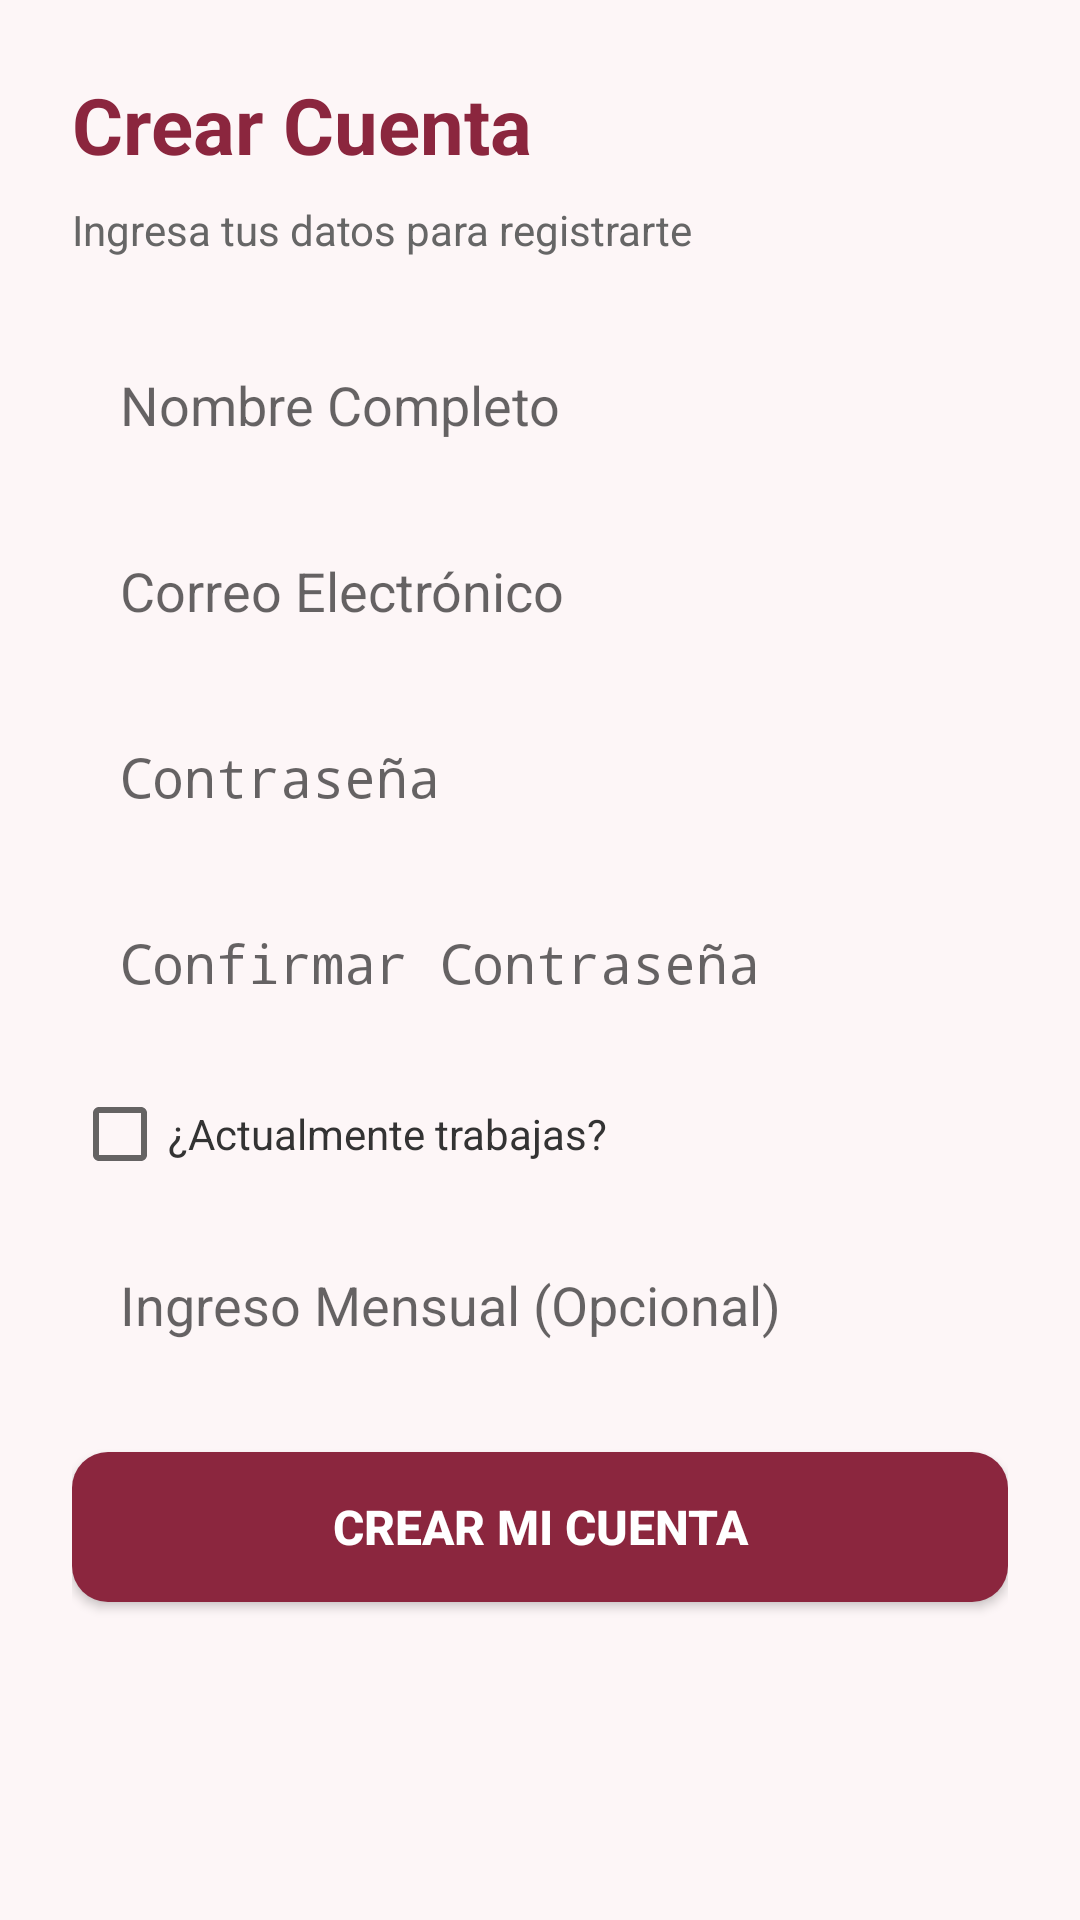

This screen was rendered from an Android layout file. Write that file and the resources it references.
<!-- AndroidManifest.xml: application theme Theme.Money_Pilot -->
<!-- res/layout/crearcuenta.xml -->
<?xml version="1.0" encoding="utf-8"?>
<ScrollView xmlns:android="http://schemas.android.com/apk/res/android"
    android:layout_width="match_parent"
    android:layout_height="match_parent"
    android:background="#FDF6F7"
    android:fillViewport="true">

    <LinearLayout
        android:layout_width="match_parent"
        android:layout_height="wrap_content"
        android:orientation="vertical"
        android:padding="24dp">

        <TextView
            android:layout_width="wrap_content"
            android:layout_height="wrap_content"
            android:layout_marginBottom="8dp"
            android:text="Crear Cuenta"
            android:textColor="#8B263E"
            android:textSize="26sp"
            android:textStyle="bold" />

        <TextView
            android:layout_width="wrap_content"
            android:layout_height="wrap_content"
            android:layout_marginBottom="24dp"
            android:text="Ingresa tus datos para registrarte"
            android:textColor="#666666"
            android:textSize="14sp" />

        <EditText
            android:id="@+id/etNombreCompleto"
            android:layout_width="match_parent"
            android:layout_height="50dp"
            android:layout_marginBottom="12dp"
            android:background="@drawable/bg_input"
            android:hint="Nombre Completo"
            android:inputType="textPersonName"
            android:paddingHorizontal="16dp" />

        <EditText
            android:id="@+id/etCorreo"
            android:layout_width="match_parent"
            android:layout_height="50dp"
            android:layout_marginBottom="12dp"
            android:background="@drawable/bg_input"
            android:hint="Correo Electrónico"
            android:inputType="textEmailAddress"
            android:paddingHorizontal="16dp" />

        <EditText
            android:id="@+id/etPasswordReg"
            android:layout_width="match_parent"
            android:layout_height="50dp"
            android:layout_marginBottom="12dp"
            android:background="@drawable/bg_input"
            android:hint="Contraseña"
            android:inputType="textPassword"
            android:paddingHorizontal="16dp" />

        <EditText
            android:id="@+id/etConfirmPasswordReg"
            android:layout_width="match_parent"
            android:layout_height="50dp"
            android:layout_marginBottom="16dp"
            android:background="@drawable/bg_input"
            android:hint="Confirmar Contraseña"
            android:inputType="textPassword"
            android:paddingHorizontal="16dp" />

        <CheckBox
            android:id="@+id/cbTrabaja"
            android:layout_width="wrap_content"
            android:layout_height="wrap_content"
            android:layout_marginBottom="16dp"
            android:text="¿Actualmente trabajas?"
            android:textColor="#333333" />

        <EditText
            android:id="@+id/etIngresoInicial"
            android:layout_width="match_parent"
            android:layout_height="50dp"
            android:layout_marginBottom="24dp"
            android:background="@drawable/bg_input"
            android:hint="Ingreso Mensual (Opcional)"
            android:inputType="numberDecimal"
            android:paddingHorizontal="16dp" />

        
        <android.widget.Button
            android:id="@+id/btnCrearMiCuenta"
            android:layout_width="match_parent"
            android:layout_height="50dp"
            android:background="@drawable/bg_button_wine"
            android:text="Crear Mi Cuenta"
            android:textColor="#FFFFFF"
            android:textSize="16sp"
            android:textStyle="bold" />

    </LinearLayout>
</ScrollView>
<!-- resources referenced by this layout -->
<resources>
  <!-- drawable bg_button_wine (drawable) -->
  <?xml version="1.0" encoding="utf-8"?>
  <shape xmlns:android="http://schemas.android.com/apk/res/android"
      android:shape="rectangle">
      <solid android:color="#8B263E" />
      <corners android:radius="12dp" />
  </shape>
  <style name="Theme.Money_Pilot" parent="android:Theme.Material.Light.NoActionBar" />
</resources>
